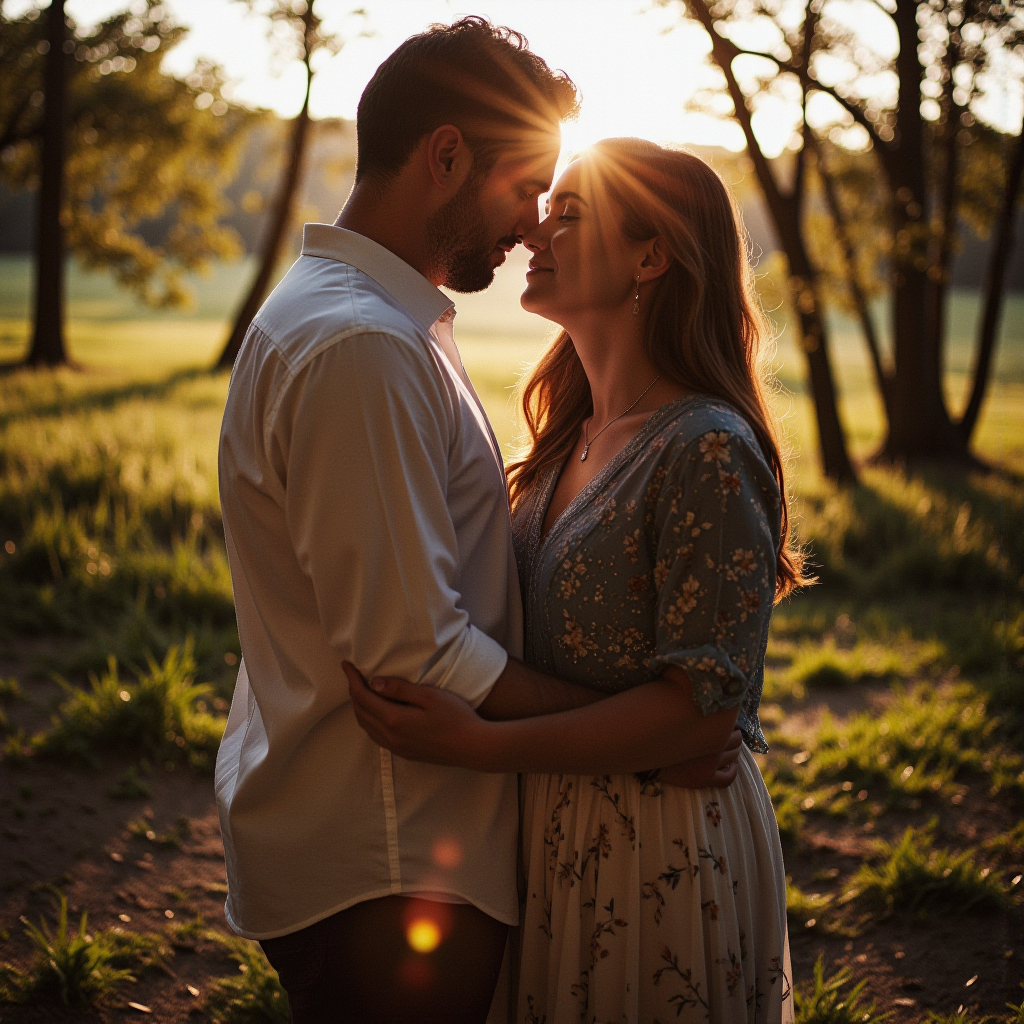
Generation parameters embedded in this image by ComfyUI (PNG 'prompt' text chunk: the API-format workflow graph, JSON):
{"5":{"inputs":{"width":1024,"height":1024,"batch_size":20},"class_type":"EmptyLatentImage","_meta":{"title":"Empty Latent Image"}},"6":{"inputs":{"text":"A photo taken with a Nikon Z9 of a romantic couple.","clip":["12",0]},"class_type":"CLIPTextEncode","_meta":{"title":"CLIP Text Encode (Prompt)"}},"8":{"inputs":{"samples":["17",0],"vae":["13",0]},"class_type":"VAEDecode","_meta":{"title":"VAE Decode"}},"9":{"inputs":{"filename_prefix":"ComfyUI","images":["8",0]},"class_type":"SaveImage","_meta":{"title":"Save Image"}},"11":{"inputs":{"unet_name":"fluxmania_V.safetensors","weight_dtype":"fp8_e4m3fn"},"class_type":"UNETLoader","_meta":{"title":"Load Diffusion Model"}},"12":{"inputs":{"clip_name1":"clipLCLIPGFullFP32_zer0intVisionCLIPL.safetensors","clip_name2":"t5xxl_fp8_e4m3fn.safetensors","type":"flux","device":"default"},"class_type":"DualCLIPLoader","_meta":{"title":"DualCLIPLoader"}},"13":{"inputs":{"vae_name":"ae.safetensors"},"class_type":"VAELoader","_meta":{"title":"Load VAE"}},"15":{"inputs":{"sampler_name":"dpmpp_2m"},"class_type":"KSamplerSelect","_meta":{"title":"KSamplerSelect"}},"17":{"inputs":{"noise":["20",0],"guider":["19",0],"sampler":["15",0],"sigmas":["21",1],"latent_image":["5",0]},"class_type":"SamplerCustomAdvanced","_meta":{"title":"SamplerCustomAdvanced"}},"18":{"inputs":{"scheduler":"sgm_uniform","steps":20,"denoise":1.0,"model":["11",0]},"class_type":"BasicScheduler","_meta":{"title":"BasicScheduler"}},"19":{"inputs":{"model":["11",0],"conditioning":["6",0]},"class_type":"BasicGuider","_meta":{"title":"BasicGuider"}},"20":{"inputs":{"noise_seed":84074123356674},"class_type":"RandomNoise","_meta":{"title":"RandomNoise"}},"21":{"inputs":{"step":0,"sigmas":["18",0]},"class_type":"SplitSigmas","_meta":{"title":"SplitSigmas"}}}